The GitHub repository wrooble/Brain_Tumor_MRI contains a labelled image folder "resized_256" with 4 categories: glioma, meningioma, no tumor, pituitary tumor. Examples follow, each with its label.

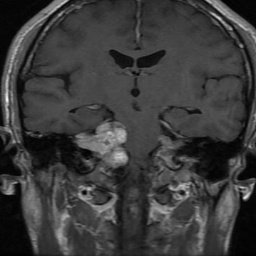
Label: meningioma

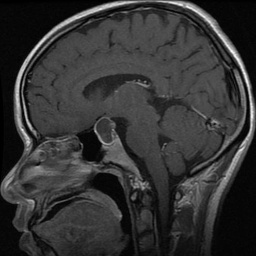
Label: pituitary tumor

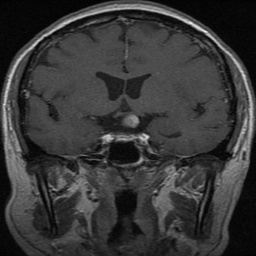
Label: pituitary tumor

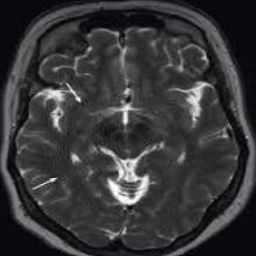
Label: no tumor

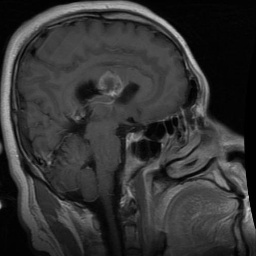
Label: glioma

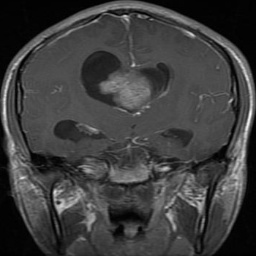
Label: glioma
